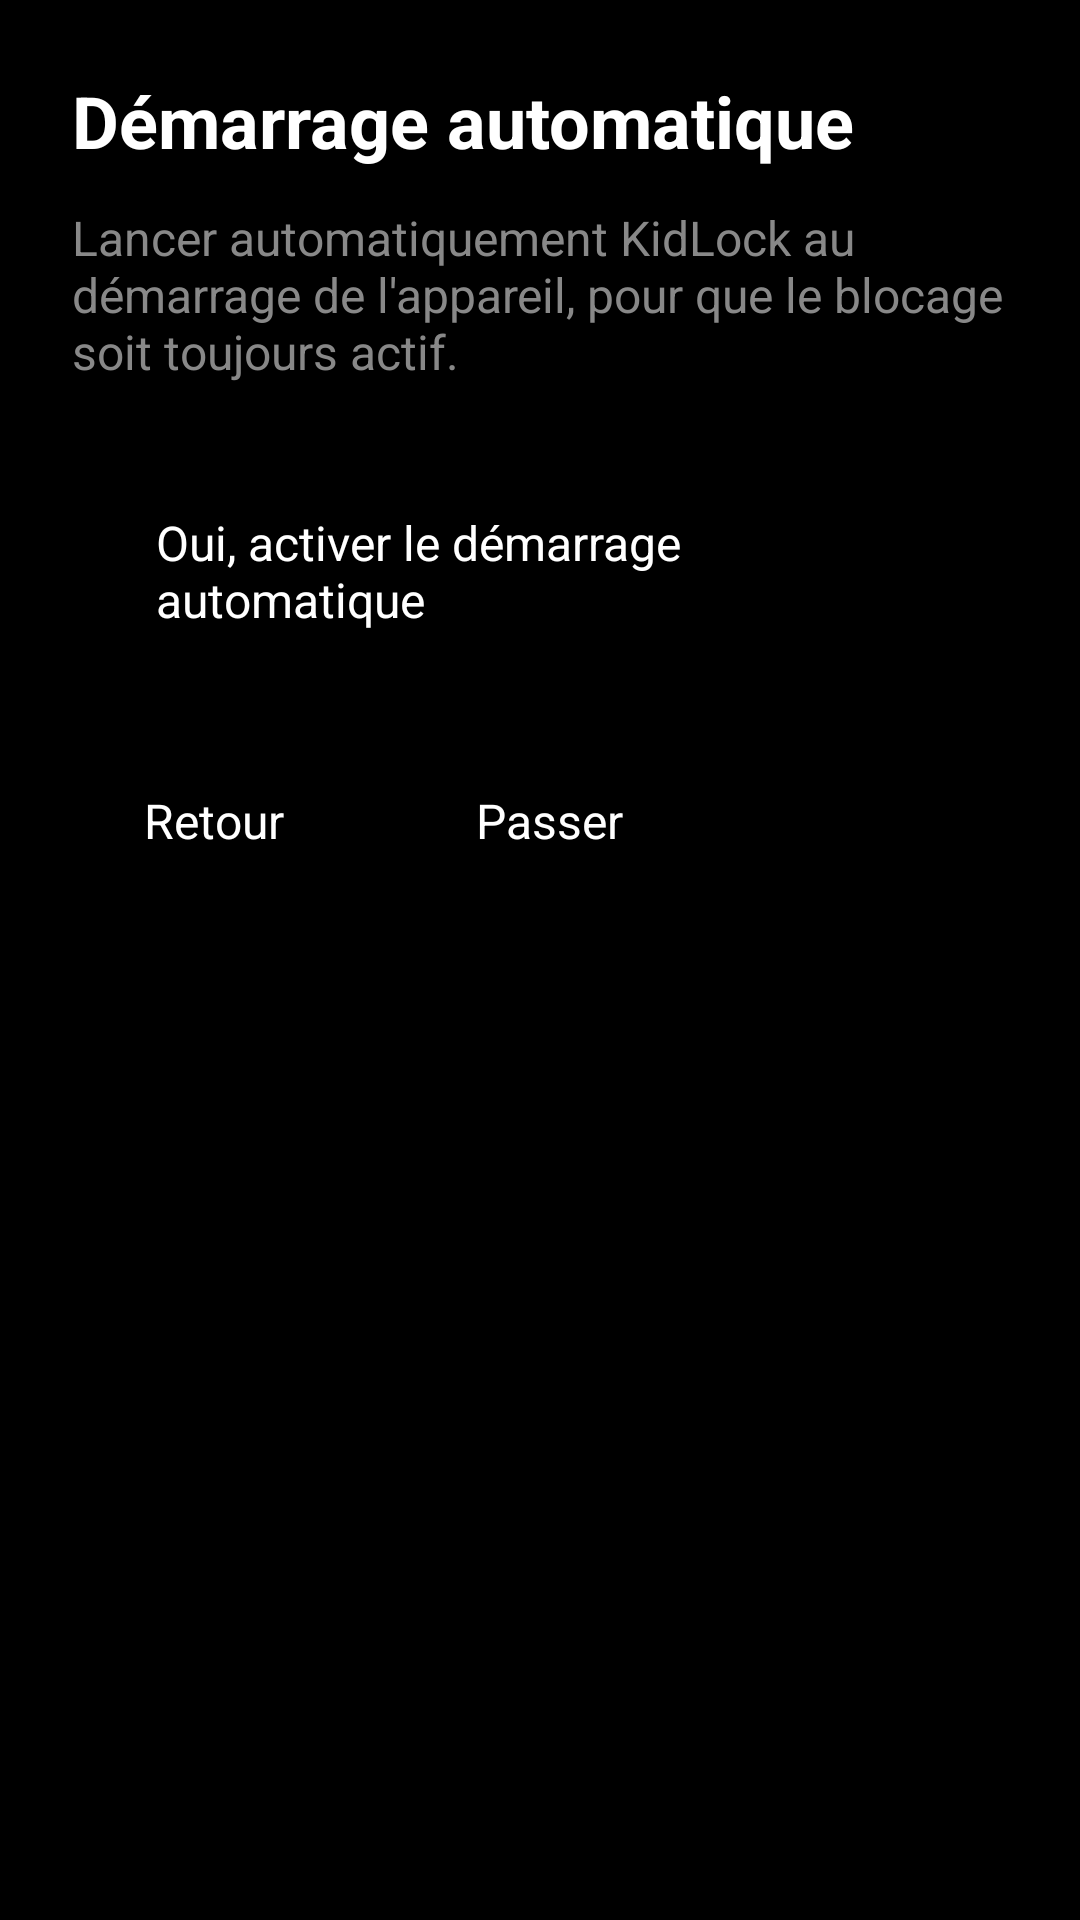

This screen was rendered from an Android layout file. Write that file and the resources it references.
<!-- AndroidManifest.xml: application theme Theme.KidLock -->
<!-- res/layout/fragment_onboarding_autostart.xml -->
<LinearLayout xmlns:android="http://schemas.android.com/apk/res/android"
    xmlns:app="http://schemas.android.com/apk/res-auto"
    android:layout_width="match_parent"
    android:layout_height="match_parent"
    android:background="@color/admin_background"
    android:orientation="vertical"
    android:padding="@dimen/screen_padding">

    <TextView
        android:id="@+id/tvAutostartTitle"
        android:layout_width="wrap_content"
        android:layout_height="wrap_content"
        android:text="@string/onboarding_autostart_title"
        android:textColor="@color/admin_text_primary"
        android:textSize="@dimen/title_text"
        android:textStyle="bold" />

    <TextView
        android:id="@+id/tvAutostartDescription"
        android:layout_width="wrap_content"
        android:layout_height="wrap_content"
        android:layout_marginTop="12dp"
        android:text="@string/onboarding_autostart_description"
        android:textColor="@color/admin_text_secondary"
        android:textSize="@dimen/body_text" />

    <Button
        android:id="@+id/btnAutostartEnable"
        android:layout_width="wrap_content"
        android:layout_height="wrap_content"
        android:layout_marginTop="32dp"
        android:background="@drawable/bg_admin_button"
        app:backgroundTint="@null"
        android:focusable="true"
        android:focusableInTouchMode="false"
        android:nextFocusUp="@id/btnAutostartEnable"
        android:nextFocusDown="@id/btnAutostartBack"
        android:nextFocusLeft="@id/btnAutostartEnable"
        android:nextFocusRight="@id/btnAutostartEnable"
        android:paddingHorizontal="28dp"
        android:paddingVertical="10dp"
        android:stateListAnimator="@null"
        android:text="@string/onboarding_autostart_enable"
        android:textColor="@color/white"
        android:textSize="@dimen/body_text" />

    <LinearLayout
        android:layout_width="wrap_content"
        android:layout_height="wrap_content"
        android:layout_marginTop="32dp"
        android:orientation="horizontal">

        <Button
            android:id="@+id/btnAutostartBack"
            android:layout_width="wrap_content"
            android:layout_height="wrap_content"
            android:background="@drawable/bg_admin_button"
            app:backgroundTint="@null"
            android:focusable="true"
            android:focusableInTouchMode="false"
            android:nextFocusLeft="@id/btnAutostartBack"
            android:nextFocusRight="@id/btnAutostartSkip"
            android:nextFocusUp="@id/btnAutostartEnable"
            android:nextFocusDown="@id/btnAutostartBack"
            android:paddingHorizontal="24dp"
            android:paddingVertical="10dp"
            android:stateListAnimator="@null"
            android:text="@string/onboarding_back"
            android:textColor="@color/white"
            android:textSize="@dimen/body_text" />

        <Button
            android:id="@+id/btnAutostartSkip"
            android:layout_width="wrap_content"
            android:layout_height="wrap_content"
            android:layout_marginStart="16dp"
            android:background="@drawable/bg_admin_button"
            app:backgroundTint="@null"
            android:focusable="true"
            android:focusableInTouchMode="false"
            android:nextFocusLeft="@id/btnAutostartBack"
            android:nextFocusRight="@id/btnAutostartSkip"
            android:nextFocusUp="@id/btnAutostartEnable"
            android:nextFocusDown="@id/btnAutostartSkip"
            android:paddingHorizontal="24dp"
            android:paddingVertical="10dp"
            android:stateListAnimator="@null"
            android:text="@string/onboarding_skip"
            android:textColor="@color/white"
            android:textSize="@dimen/body_text" />
    </LinearLayout>
</LinearLayout>
<!-- resources referenced by this layout -->
<resources>
  <color name="admin_background">#000000</color>
  <color name="admin_text_primary">#FFFFFF</color>
  <color name="admin_text_secondary">#888888</color>
  <color name="white">#FFFFFFFF</color>
  <dimen name="body_text">16sp</dimen>
  <dimen name="screen_padding">24dp</dimen>
  <dimen name="title_text">24sp</dimen>
  <string name="onboarding_autostart_description">Lancer automatiquement KidLock au démarrage de l\'appareil, pour que le blocage soit toujours actif.</string>
  <string name="onboarding_autostart_enable">Oui, activer le démarrage automatique</string>
  <string name="onboarding_autostart_title">Démarrage automatique</string>
  <string name="onboarding_back">Retour</string>
  <string name="onboarding_skip">Passer</string>
  <style name="Theme.KidLock" parent="Theme.AppCompat.NoActionBar">
          
          <item name="colorPrimary">@color/admin_primary</item>
          <item name="colorPrimaryVariant">@color/admin_background</item>
          <item name="colorOnPrimary">@color/white</item>
          
          <item name="colorSecondary">@color/main_accent</item>
          <item name="colorSecondaryVariant">@color/admin_primary</item>
          <item name="colorOnSecondary">@color/white</item>
          
          <item name="android:statusBarColor">?attr/colorPrimaryVariant</item>
          
      </style>
  <color name="admin_primary">#006B9E</color>
  <color name="main_accent">#006B9E</color>
</resources>
